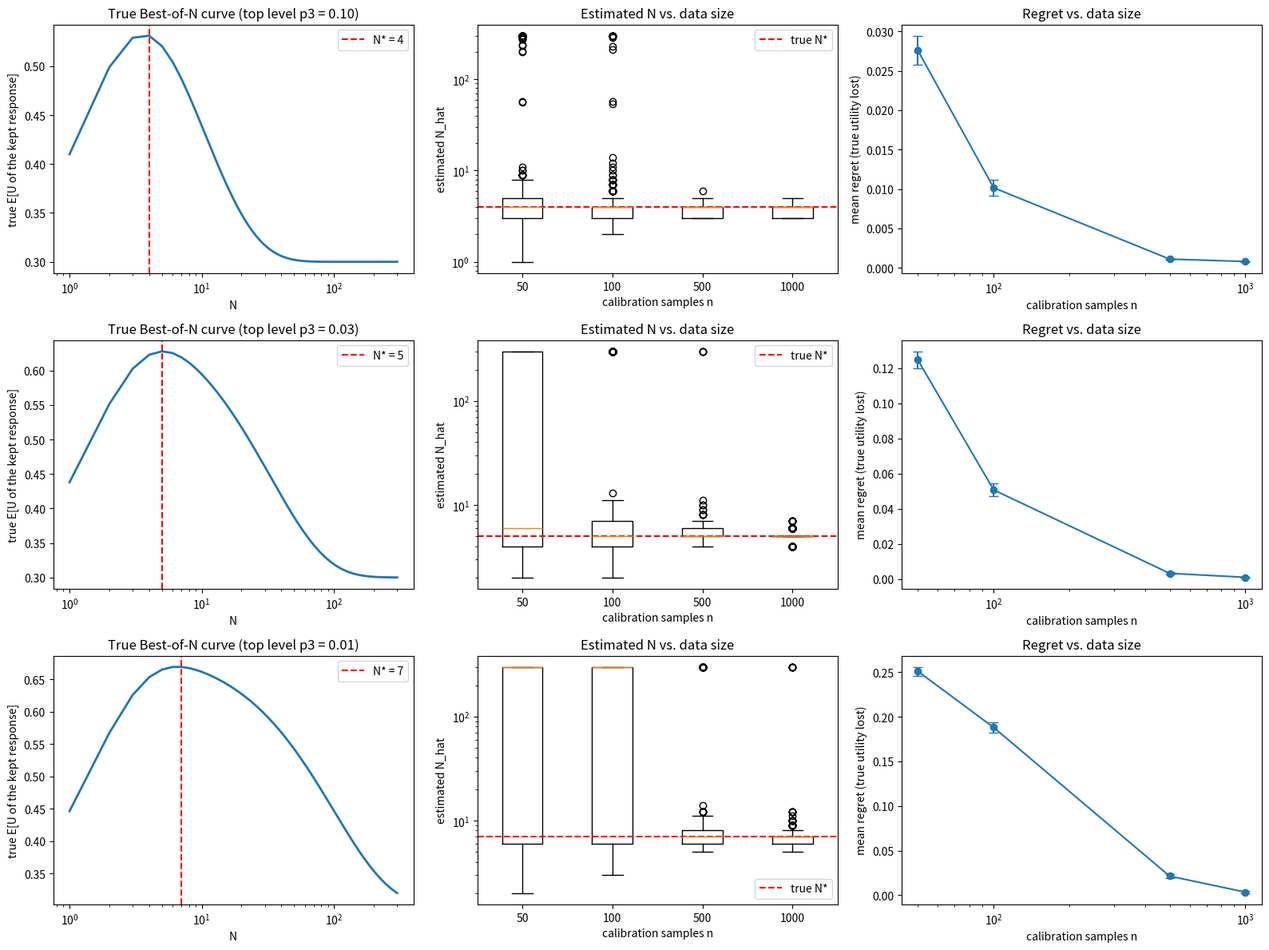

Write Python code to recreate this figure.
"""
Finite-data synthetic simulation for the discrete 3-level Best-of-N model.

Model (from the proposal):
  - verifier score S takes 3 levels s1 < s2 < s3,   p_j = Pr(S = s_j)
  - true utility U is bounded,                      m_j = E[U | S = s_j]
  - Best-of-N keeps the candidate with the highest S.

For each parameter regime (how rare the top level s3 is) we:
1. Compute the TRUE expected utility V(N) = E[U_{I_N}] and the true best N*.
2. Draw n labeled calibration samples (S, U) for n = 50, 100, 500, 1000,
   estimate p_j, m_j, plug them into the same formula, get N*_hat.
3. Regret = V(N*) - V(N*_hat), where V is always the TRUE curve.

Run:  python simulation.py        (needs numpy, matplotlib)
"""
import numpy as np
import matplotlib.pyplot as plt

rng = np.random.default_rng(0)

# ---------------------------------------------------------------------------
# Settings
# ---------------------------------------------------------------------------
# Index 0,1,2 <-> levels s1,s2,s3.  p_j = Pr(S = s_j),  m_j = E[U | S = s_j].
# All regimes are one-tail-crossover: m1 < m2 and m3 < m2 (the top level is over-optimized).
# They differ only in how rare the top level s3 is.
M = np.array([0.20, 0.70, 0.30])
REGIMES = {
    "top level p3 = 0.10": np.array([0.50, 0.40, 0.10]),
    "top level p3 = 0.03": np.array([0.50, 0.47, 0.03]),
    "top level p3 = 0.01": np.array([0.50, 0.49, 0.01]),
}

N_MAX = 300                        # we look for the best N in 1..N_MAX
N_VALUES = np.arange(1, N_MAX + 1)
SAMPLE_SIZES = [50, 100, 500, 1000]
N_TRIALS = 1000                    # random calibration sets per sample size


# ---------------------------------------------------------------------------
# 1. Exact expected utility of Best-of-N
# ---------------------------------------------------------------------------
def expected_utility(p, m):
    """
    V(N) = E[U_{I_N}] for every N in N_VALUES.

    Let a = Pr(S <= s2) = p1 + p2   and   b = Pr(S <= s1) = p1.
    The best of N scores is <= s2 with probability a^N, and <= s1 with probability b^N, so
        Pr(winner level = 3) = 1 - a^N
        Pr(winner level = 2) = a^N - b^N
        Pr(winner level = 1) = b^N
    Weighting m_j by these probabilities gives the closed form
        V(N) = m3 + (m2 - m3) a^N + (m1 - m2) b^N

    p and m have shape (..., 3), so one call can handle a single parameter set
    or a whole batch of estimated ones. Output shape: (..., N_MAX).
    """
    a = (p[..., 0] + p[..., 1])[..., None]   # shape (..., 1) so it broadcasts against N
    b = p[..., 0][..., None]
    m1, m2, m3 = (m[..., j][..., None] for j in range(3))

    return m3 + (m2 - m3) * a ** N_VALUES + (m1 - m2) * b ** N_VALUES


# ---------------------------------------------------------------------------
# 2. Draw calibration data and estimate p_j, m_j
# ---------------------------------------------------------------------------
def draw_calibration_sets(P, n):
    """
    N_TRIALS independent calibration sets, each with n labeled responses (S, U).
    Returns two arrays of shape (N_TRIALS, n):
      level[t, i]   which verifier level (0, 1 or 2) response i got
      utility[t, i] its true utility, 0 or 1 (Bernoulli(m_j), so U is bounded)
    """
    level = rng.choice(3, size=(N_TRIALS, n), p=P)
    utility = (rng.random((N_TRIALS, n)) < M[level]).astype(float)
    return level, utility


def estimate_parameters(level, utility):
    """
    p_hat_j = fraction of responses at level j
    m_hat_j = average utility of the responses at level j
    Returns p_hat, m_hat (shape (N_TRIALS, 3)) and count per level.
    """
    n = level.shape[1]

    # one-hot: is_level[t, i, j] = True if response i of trial t is at level j
    is_level = level[:, :, None] == np.arange(3)

    count = is_level.sum(axis=1)                         # (trials, 3) responses per level
    utility_sum = (is_level * utility[:, :, None]).sum(axis=1)

    p_hat = count / n
    # If a level never appears (can happen for the rare top level) its mean is undefined.
    # We use 0 there: this is harmless, because a level with p_hat = 0 never gets
    # selected, so m_hat for it drops out of the formula.
    m_hat = utility_sum / np.maximum(count, 1)
    return p_hat, m_hat, count


# ---------------------------------------------------------------------------
# 3. One regime, one sample size  ->  estimated N and regret
# ---------------------------------------------------------------------------
def run_one_sample_size(P, true_curve, n):
    """Estimate N* on many random calibration sets of size n and measure the loss."""
    level, utility = draw_calibration_sets(P, n)
    p_hat, m_hat, count = estimate_parameters(level, utility)

    # plug the estimates into the same formula, take the best N for each trial
    estimated_curves = expected_utility(p_hat, m_hat)            # (trials, N_MAX)
    best_N_hat = np.argmax(estimated_curves, axis=1) + 1         # (trials,)

    # Fix for an unseen top level. If s3 never appears, p_hat3 = 0, so the estimated curve is
    #   V(N) = m2 + (m1 - m2) * b^N,   which is INCREASING in N whenever m_hat2 > m_hat1.
    # Its best N inside the search range is N_MAX. But b^N underflows to exactly 0 for large N,
    # the curve becomes flat, and argmax returns the FIRST point of the flat part (N ~ 55)
    # instead of N_MAX. So we set N_MAX by hand in that case.
    no_top = count[:, 2] == 0
    increasing = m_hat[:, 1] > m_hat[:, 0]
    best_N_hat[no_top & increasing] = N_MAX

    # Regret: TRUE value at N* minus TRUE value at N_hat
    regret = true_curve.max() - true_curve[best_N_hat - 1]       # (trials,)

    top_level_missing = (count[:, 2] == 0).mean()                # how often we never saw s3
    p3_error = np.abs(p_hat[:, 2] - P[2]).mean()
    return {"N_hat": best_N_hat, "regret": regret, "missing": top_level_missing, "p3_error": p3_error}


def run_regime(P):
    """Run all sample sizes for one parameter regime."""
    true_curve = expected_utility(P, M)
    by_size = {n: run_one_sample_size(P, true_curve, n) for n in SAMPLE_SIZES}
    return {"true_curve": true_curve, "true_N": int(np.argmax(true_curve)) + 1, "by_size": by_size}


results = {name: run_regime(P) for name, P in REGIMES.items()}


# ---------------------------------------------------------------------------
# 4. Print tables
# ---------------------------------------------------------------------------
for name, res in results.items():
    curve = res["true_curve"]
    print(f"=== {name}:  p = {REGIMES[name]},  true N* = {res['true_N']}"
          f"  (V = {curve.max():.4f};  N=1: {curve[0]:.4f},  N={N_MAX}: {curve[-1]:.4f})")
    print(f"{'n':>6} | {'mean N_hat':>10} | {'median N_hat':>12} | {'mean regret':>11} | {'std err':>8}"
          f" | {'|p3_hat-p3|':>11} | {'s3 unseen':>9}")
    for n, r in res["by_size"].items():
        std_err = r["regret"].std() / np.sqrt(N_TRIALS)
        print(f"{n:>6} | {r['N_hat'].mean():>10.1f} | {np.median(r['N_hat']):>12.0f}"
              f" | {r['regret'].mean():>11.4f} | {std_err:>8.4f}"
              f" | {r['p3_error']:>11.4f} | {r['missing']:>9.1%}")
    print()


# ---------------------------------------------------------------------------
# 5. Plots: one row per regime, 3 panels each
# ---------------------------------------------------------------------------
fig, axes = plt.subplots(len(REGIMES), 3, figsize=(16, 4 * len(REGIMES)))

for row, (name, res) in zip(axes, results.items()):
    ax1, ax2, ax3 = row
    by_size = res["by_size"]

    # (a) the true curve
    ax1.plot(N_VALUES, res["true_curve"], lw=2)
    ax1.axvline(res["true_N"], color="red", ls="--", label=f"N* = {res['true_N']}")
    ax1.set_xscale("log")
    ax1.set_xlabel("N")
    ax1.set_ylabel("true E[U of the kept response]")
    ax1.set_title(f"True Best-of-N curve ({name})")
    ax1.legend()

    # (b) distribution of the estimated N for each sample size
    ax2.boxplot([by_size[n]["N_hat"] for n in SAMPLE_SIZES], tick_labels=SAMPLE_SIZES)
    ax2.axhline(res["true_N"], color="red", ls="--", label="true N*")
    ax2.set_yscale("log")
    ax2.set_xlabel("calibration samples n")
    ax2.set_ylabel("estimated N_hat")
    ax2.set_title("Estimated N vs. data size")
    ax2.legend()

    # (c) regret vs. sample size (mean +- standard error)
    mean_regret = [by_size[n]["regret"].mean() for n in SAMPLE_SIZES]
    std_err = [by_size[n]["regret"].std() / np.sqrt(N_TRIALS) for n in SAMPLE_SIZES]
    ax3.errorbar(SAMPLE_SIZES, mean_regret, yerr=std_err, marker="o", capsize=4)
    ax3.set_xscale("log")
    ax3.set_xlabel("calibration samples n")
    ax3.set_ylabel("mean regret (true utility lost)")
    ax3.set_title("Regret vs. data size")

plt.tight_layout()
plt.savefig("simulation.png", dpi=150, bbox_inches="tight")
print("saved simulation.png")
